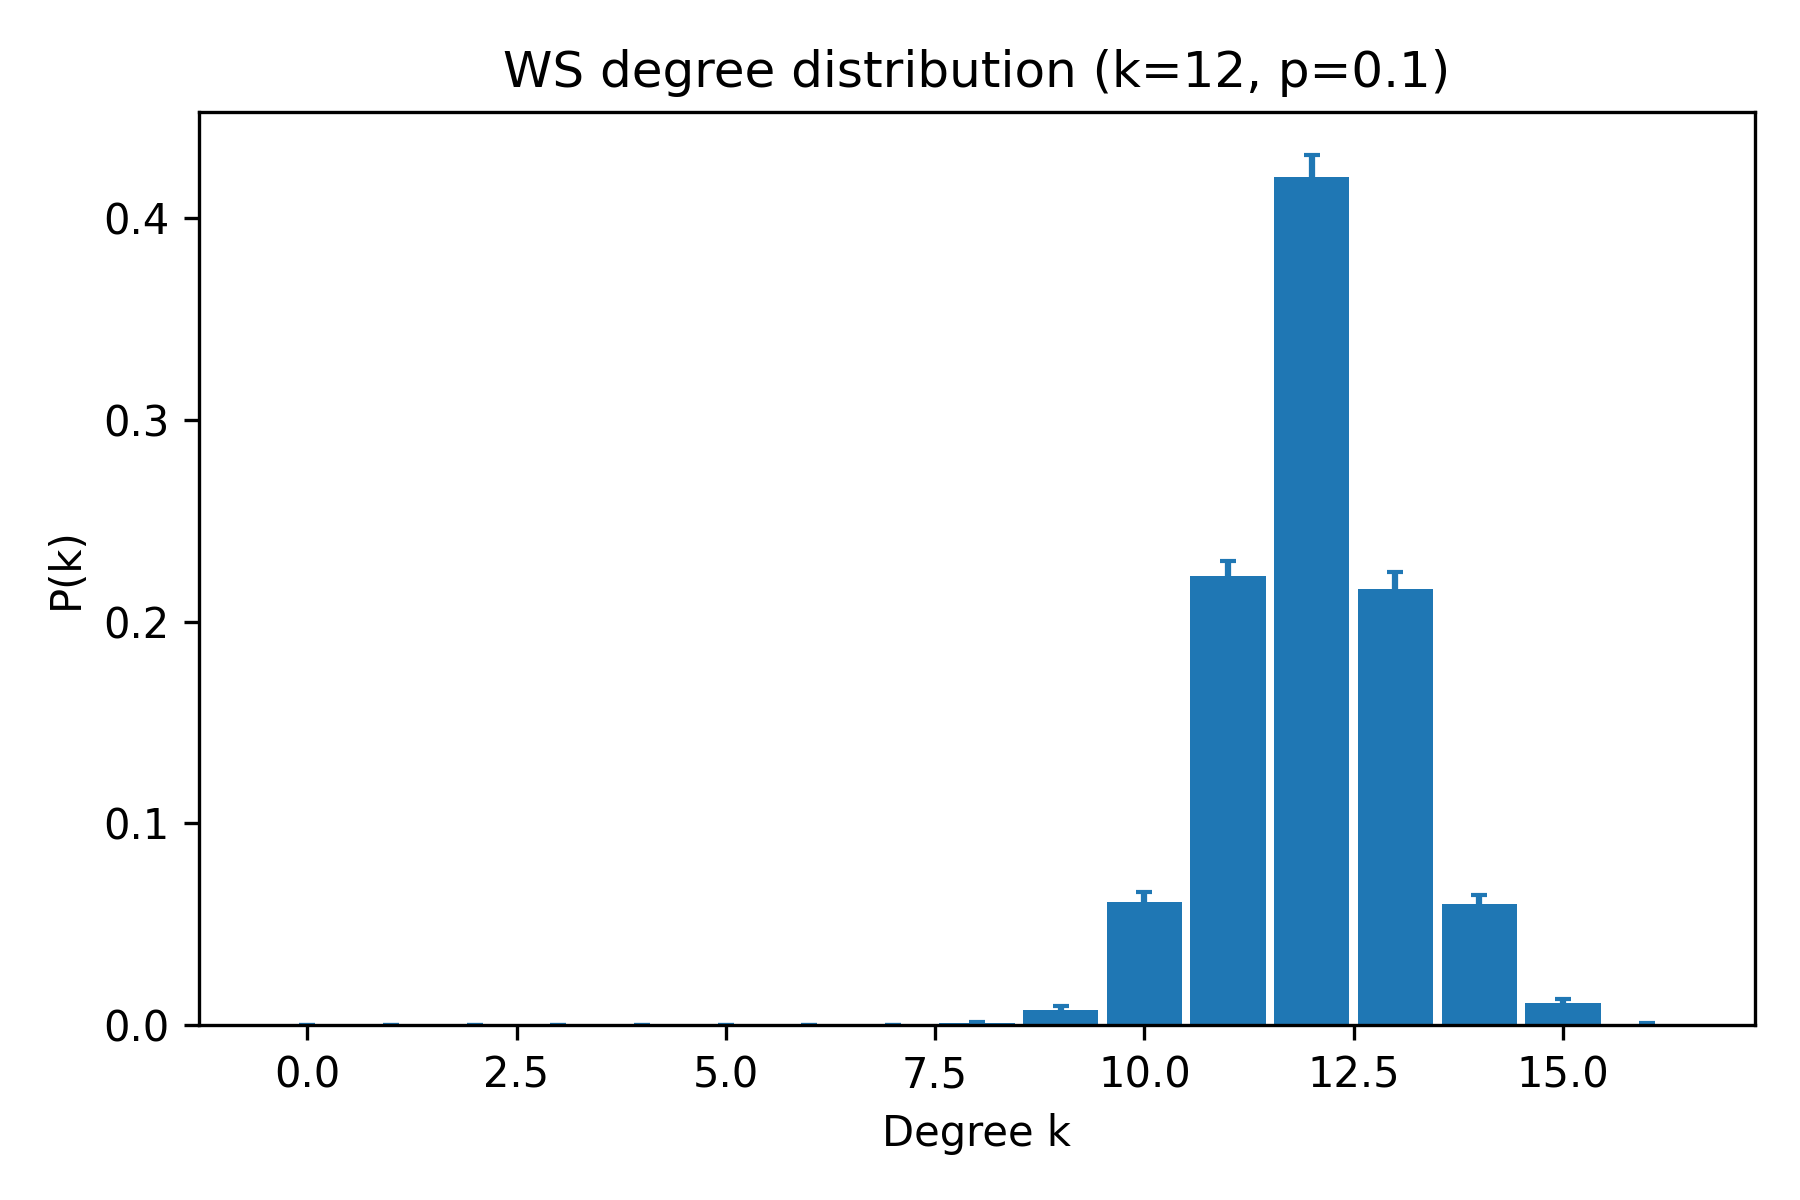

The table this chart was drawn from, first rows:
k, pk_mean, pk_sem
0, 0.0, 0.0
1, 0.0, 0.0
2, 0.0, 0.0
3, 0.0, 0.0
4, 0.0, 0.0
5, 0.0, 0.0
6, 0.0, 0.0
7, 0.0, 0.0
8, 0.001, 0.0006882
9, 0.0075, 0.001758
10, 0.061, 0.004861
11, 0.2225, 0.007605
12, 0.4205, 0.01065
13, 0.216, 0.008657
14, 0.06, 0.004353
15, 0.011, 0.002039
16, 0.0005, 0.0005
